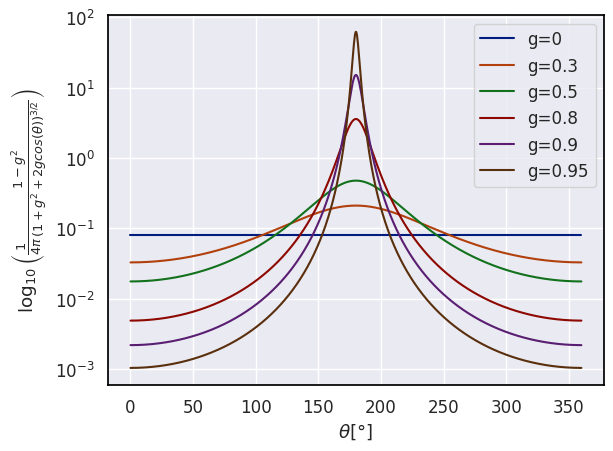
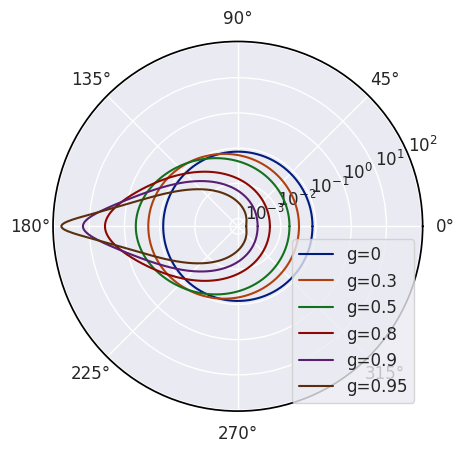

Generate these figures, in order, with matplotlib:
# Functions for the analysis of fog, mist, haze, smog, etc.
import numpy as np
from scipy.constants import pi
from matplotlib import pyplot as plt
from matplotlib import cm
import seaborn as sns

sns.set(palette="dark", font_scale=1.1, color_codes=True)
sns.set_style('darkgrid', {'axes.linewidth': 1, 'axes.edgecolor': 'black'})
images = 50


def calc_fog_func(x, i0, r):
    # Basic behaviour taken from https://apps.dtic.mil/sti/trecms/pdf/AD1159612.pdf, plate 7. Essentially Beer's law.
    return i0 * np.exp(-2 * pi * r ** 2 * x)


def hg_phase_func(cos_angle, g):
    """
    Calculate value of Henyey-Greenstein phase function.
    https://pbr-book.org/3ed-2018/Volume_Scattering/Phase_Functions
    Henyey, L. G., and J. L. Greenstein. 1941. Diffuse radiation in the galaxy. Astrophysical Journal 93, 70–83.
    """
    denom = 1 + g * g + 2 * g * cos_angle
    return 1/(4*pi) * (1 - g * g) / (denom * np.sqrt(denom))


def check_hg_phase():
    # Function to investigate the behaviour of theta and g in the HG phase function.
    angles = np.linspace(0, 360, 1000)
    gs = [0, 0.3, 0.5, 0.8, 0.9, 0.95]
    y = []
    for ghg in gs:
        sol = []
        for angle in angles:
            cos_angle_ = np.cos(np.deg2rad(angle))
            sol.append(hg_phase_func(cos_angle_, ghg))
        y.append(sol)

    for i in range(len(gs)):
        plt.plot(angles, y[i], label=f'g={gs[i]}')
    plt.yscale('log')
    plt.legend()
    plt.ylabel(r'$\log_{10}\left({\frac{1}{4\pi} \frac{1 - g^2}{(1 + g^2 + 2gcos(\theta))^{3/2}}}\right)$')
    plt.xlabel(r'$\theta [°]$')
    plt.show()

    fig, ax = plt.subplots(subplot_kw={'projection': 'polar'})
    for i in range(len(gs)):
        ax.plot(angles * pi / 180, y[i], label=f'g={gs[i]}')
    ax.set_yscale('log')
    ax.grid(True)
    ax.legend(loc="lower right")
    plt.show()


def get_scattering_coeffs(albedo, fog_density):
    scattering_coeff = fog_density * albedo
    absorption_coeff = fog_density - scattering_coeff
    return scattering_coeff, absorption_coeff


def check_scattering_coeffs():
    albedos = np.linspace(0.0, 1.0, 11)
    fog_density = np.linspace(0.0, 0.4, 100)

    fig = plt.figure(figsize=plt.figaspect(0.5))

    x, y = np.meshgrid(albedos, fog_density)
    alpha = []
    rho = []
    for i in albedos:
        a = []
        r = []
        for j in fog_density:
            tmp_a, tmp_r = get_scattering_coeffs(i, j)
            a.append(tmp_a)
            r.append(tmp_r)
        alpha.append(a)
        rho.append(r)

    ax = fig.add_subplot(131, projection='3d')
    ax.plot_surface(x, y, np.asarray(alpha).transpose(), cmap=cm.coolwarm, alpha=0.5,
                           linewidth=0, antialiased=False, label='Scattering coeff.')
    plt.xlabel('Albedo')
    plt.ylabel('Fog Density')
    plt.legend()
    ax = fig.add_subplot(132, projection='3d')
    ax.plot_surface(x, y, np.asarray(rho).transpose(), cmap=cm.coolwarm, alpha=0.5,
                       linewidth=0, antialiased=False, label='Absorption coeff.')
    plt.xlabel('Albedo')
    plt.ylabel('Fog Density')
    plt.legend()
    ax = fig.add_subplot(133, projection='3d')
    ax.plot_surface(x, y, np.asarray(alpha).transpose() - np.asarray(rho).transpose(), cmap=cm.coolwarm, alpha=0.5,
                       linewidth=0, antialiased=False, label='Absorption coeff.')
    plt.xlabel('Albedo')
    plt.ylabel('Fog Density')
    plt.legend()
    plt.show()


check_hg_phase()
# check_scattering_coeffs()
